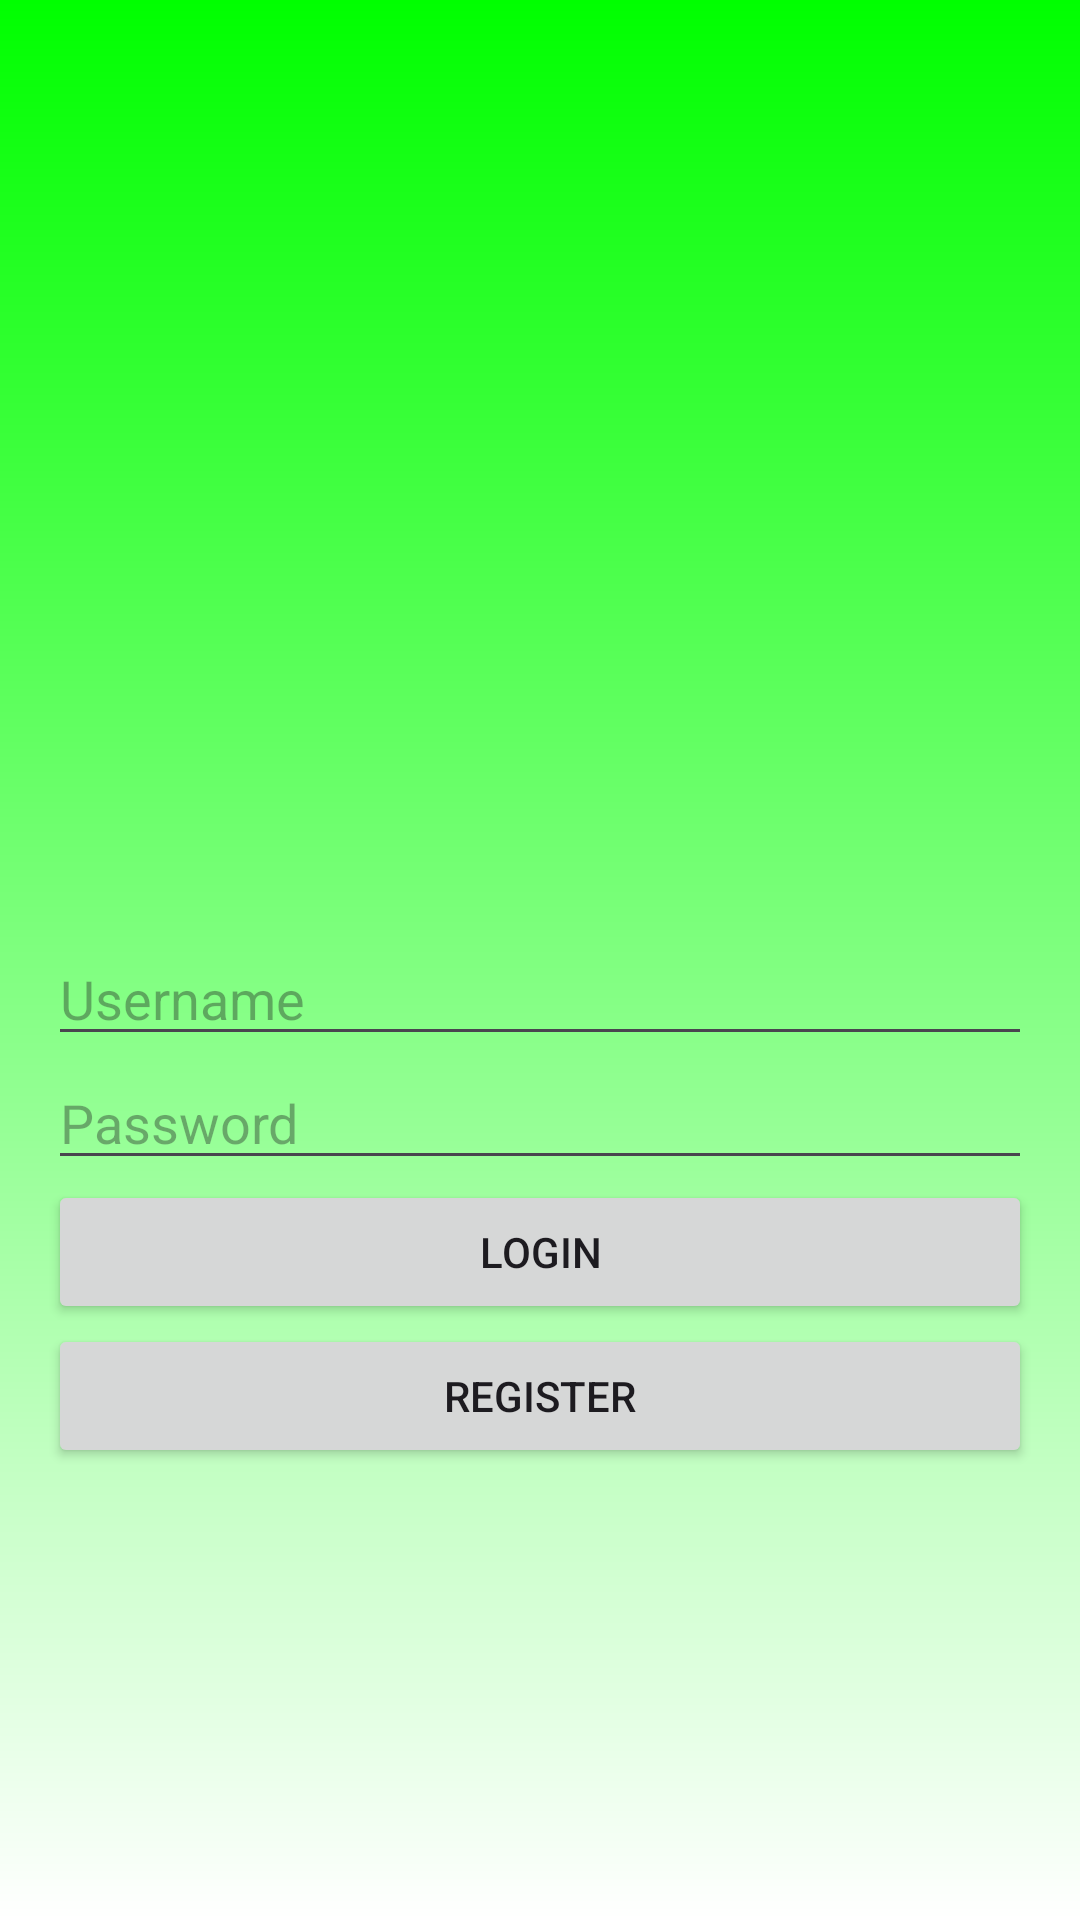

Android layout source for this screen:
<!-- AndroidManifest.xml: application theme Theme.CC17 -->
<!-- res/layout/login.xml -->
<?xml version="1.0" encoding="utf-8"?>
<RelativeLayout xmlns:android="http://schemas.android.com/apk/res/android"
    xmlns:app="http://schemas.android.com/apk/res-auto"
    xmlns:tools="http://schemas.android.com/tools"
    android:layout_width="match_parent"
    android:layout_height="match_parent"
    android:background="@drawable/background"
    android:gravity="center"
    android:padding="16dp"
    tools:context=".MainActivity">

    <LinearLayout
        android:layout_width="match_parent"
        android:layout_height="wrap_content"
        android:orientation="vertical"
        android:gravity="center">

        <ImageView
            android:layout_width="160dp"
            android:layout_height="160dp"
            android:src="@drawable/head_log_reg"/>

        <EditText
            android:id="@+id/editTextUsername"
            android:layout_width="match_parent"
            android:layout_height="wrap_content"
            android:hint="Username"/>

        <EditText
            android:id="@+id/editTextPassword"
            android:layout_width="match_parent"
            android:layout_height="wrap_content"
            android:hint="Password"
            android:inputType="textPassword"/>

        <Button
            android:id="@+id/buttonRegister"
            android:layout_width="match_parent"
            android:layout_height="wrap_content"
            android:text="Login"/>

        <Button
            android:id="@+id/buttonRegister"
            android:layout_width="match_parent"
            android:layout_height="wrap_content"
            android:text="Register"/>
    </LinearLayout>

</RelativeLayout>
<!-- resources referenced by this layout -->
<resources>
  <!-- drawable background (drawable) -->
  <?xml version="1.0" encoding="utf-8"?>
  <shape xmlns:android="http://schemas.android.com/apk/res/android">
  
      <gradient android:type="linear" android:angle="100"
          android:startColor="#00FF00" android:endColor="#FFFFFF"/>
  </shape>
  <style name="Theme.CC17" parent="Base.Theme.CC17" />
  <style name="Base.Theme.CC17" parent="Theme.Material3.DayNight.NoActionBar">
          
          
      </style>
</resources>
